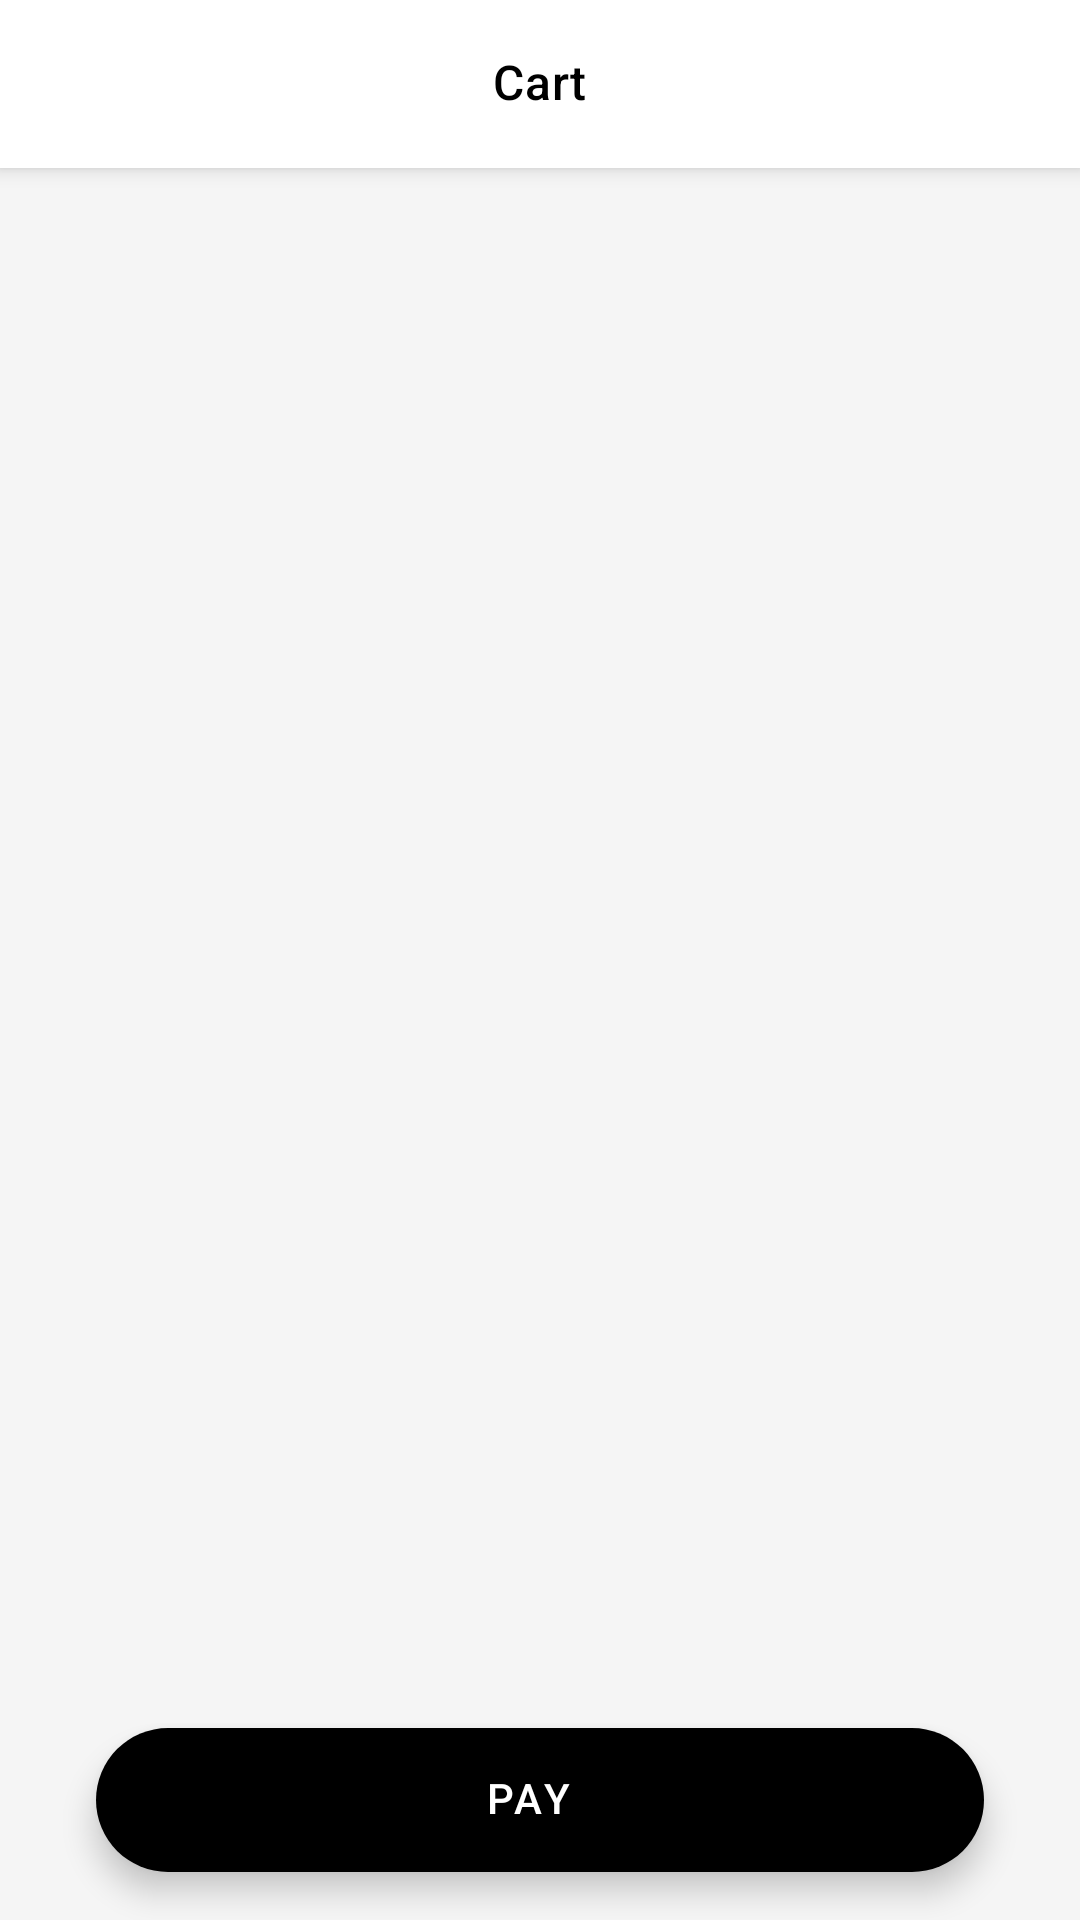

Reconstruct the res/layout file that produces this screen, plus the resources it refers to.
<!-- AndroidManifest.xml: application theme Theme.Store -->
<!-- res/layout/fragment_cart.xml -->
<?xml version="1.0" encoding="utf-8"?>
<androidx.coordinatorlayout.widget.CoordinatorLayout xmlns:android="http://schemas.android.com/apk/res/android"
    xmlns:app="http://schemas.android.com/apk/res-auto"
    android:layout_width="match_parent"
    android:layout_height="match_parent"
    android:background="?windowBackgroundColorSub">

    <com.google.android.material.appbar.AppBarLayout
        android:layout_width="match_parent"
        android:layout_height="wrap_content">

        <FrameLayout
            android:layout_width="match_parent"
            android:layout_height="56dp">

            <TextView
                android:layout_width="wrap_content"
                android:layout_height="wrap_content"
                android:layout_gravity="center"
                android:text="@string/cart"
                android:textAppearance="?textAppearanceHeadline6" />
        </FrameLayout>
    </com.google.android.material.appbar.AppBarLayout>

    <androidx.recyclerview.widget.RecyclerView
        android:id="@+id/cartItemsRv"
        android:layout_width="match_parent"
        android:layout_height="match_parent"
        android:clipToPadding="false"
        android:paddingTop="4dp"
        android:paddingBottom="100dp"
        app:layout_behavior="com.google.android.material.appbar.AppBarLayout$ScrollingViewBehavior" />

    <com.google.android.material.floatingactionbutton.ExtendedFloatingActionButton
        android:id="@+id/payBtn"
        android:layout_width="match_parent"
        android:layout_height="wrap_content"
        android:layout_gravity="bottom"
        android:layout_marginStart="32dp"
        android:layout_marginEnd="32dp"
        android:layout_marginBottom="16dp"
        android:gravity="center"
        android:text="@string/pay" />
        

</androidx.coordinatorlayout.widget.CoordinatorLayout>
<!-- resources referenced by this layout -->
<resources>
  <string name="cart">Cart</string>
  <string name="pay">Pay</string>
  <style name="TextAppearance.MyTheme.Headline1" parent="TextAppearance.MaterialComponents.Headline1">
          
          <item name="android:textColor">?colorPrimary</item>
      </style>
  <style name="TextAppearance.MyTheme.Headline2" parent="TextAppearance.MaterialComponents.Headline2">
          
      </style>
  <style name="TextAppearance.MyTheme.Headline3" parent="TextAppearance.MaterialComponents.Headline3">
          
      </style>
  <style name="TextAppearance.MyTheme.Headline4" parent="TextAppearance.MaterialComponents.Headline4">
          
      </style>
  <style name="TextAppearance.MyTheme.Headline5" parent="TextAppearance.MaterialComponents.Headline5">
          
          <item name="android:textSize">18sp</item>
          <item name="android:textColor">?colorOnBackground</item>
      </style>
  <style name="TextAppearance.MyTheme.Headline6" parent="TextAppearance.MaterialComponents.Headline6">
          
          
          <item name="android:textSize">16sp</item>
          <item name="android:textColor">@color/black</item>
      </style>
  <style name="TextAppearance.MyTheme.Subtitle1" parent="TextAppearance.MaterialComponents.Subtitle1">
          
      </style>
  <style name="TextAppearance.MyTheme.Subtitle2" parent="TextAppearance.MaterialComponents.Subtitle2">
          
      </style>
  <style name="TextAppearance.MyTheme.Body1" parent="TextAppearance.MaterialComponents.Body1">
          <item name="android:textColor">?colorOnSurface</item>
          <item name="android:textSize">14sp</item>
          
      </style>
  <style name="TextAppearance.MyTheme.Body2" parent="TextAppearance.MaterialComponents.Body2">
          <item name="android:textColor">?colorOnSurface</item>
          <item name="android:textSize">12sp</item>
          
      </style>
  <style name="TextAppearance.MyTheme.Button" parent="TextAppearance.MaterialComponents.Button">
          
      </style>
  <style name="TextAppearance.MyTheme.Caption" parent="TextAppearance.MaterialComponents.Caption">
          
      </style>
  <style name="TextAppearance.MyTheme.Overline" parent="TextAppearance.MaterialComponents.Overline">
          
      </style>
  <style name="MyBottomNavigationView" parent="Widget.MaterialComponents.BottomNavigationView">
          <item name="itemIconTint">@color/bottom_navigation_item_color</item>
          <item name="itemTextColor">@color/bottom_navigation_item_color</item>
          <item name="itemRippleColor">@color/bottom_navigation_ripple_color</item>
          <item name="itemTextAppearanceActive">@style/ActiveItemBottomNavigationTextAppearance</item>
      </style>
  <style name="ActiveItemBottomNavigationTextAppearance" parent="TextAppearance.MyTheme.Caption">
          
      </style>
  <!-- not gathered from this repository: default colours our renderer supplied (Android Studio template values) -->
  <color name="black">#FF000000</color>
</resources>
